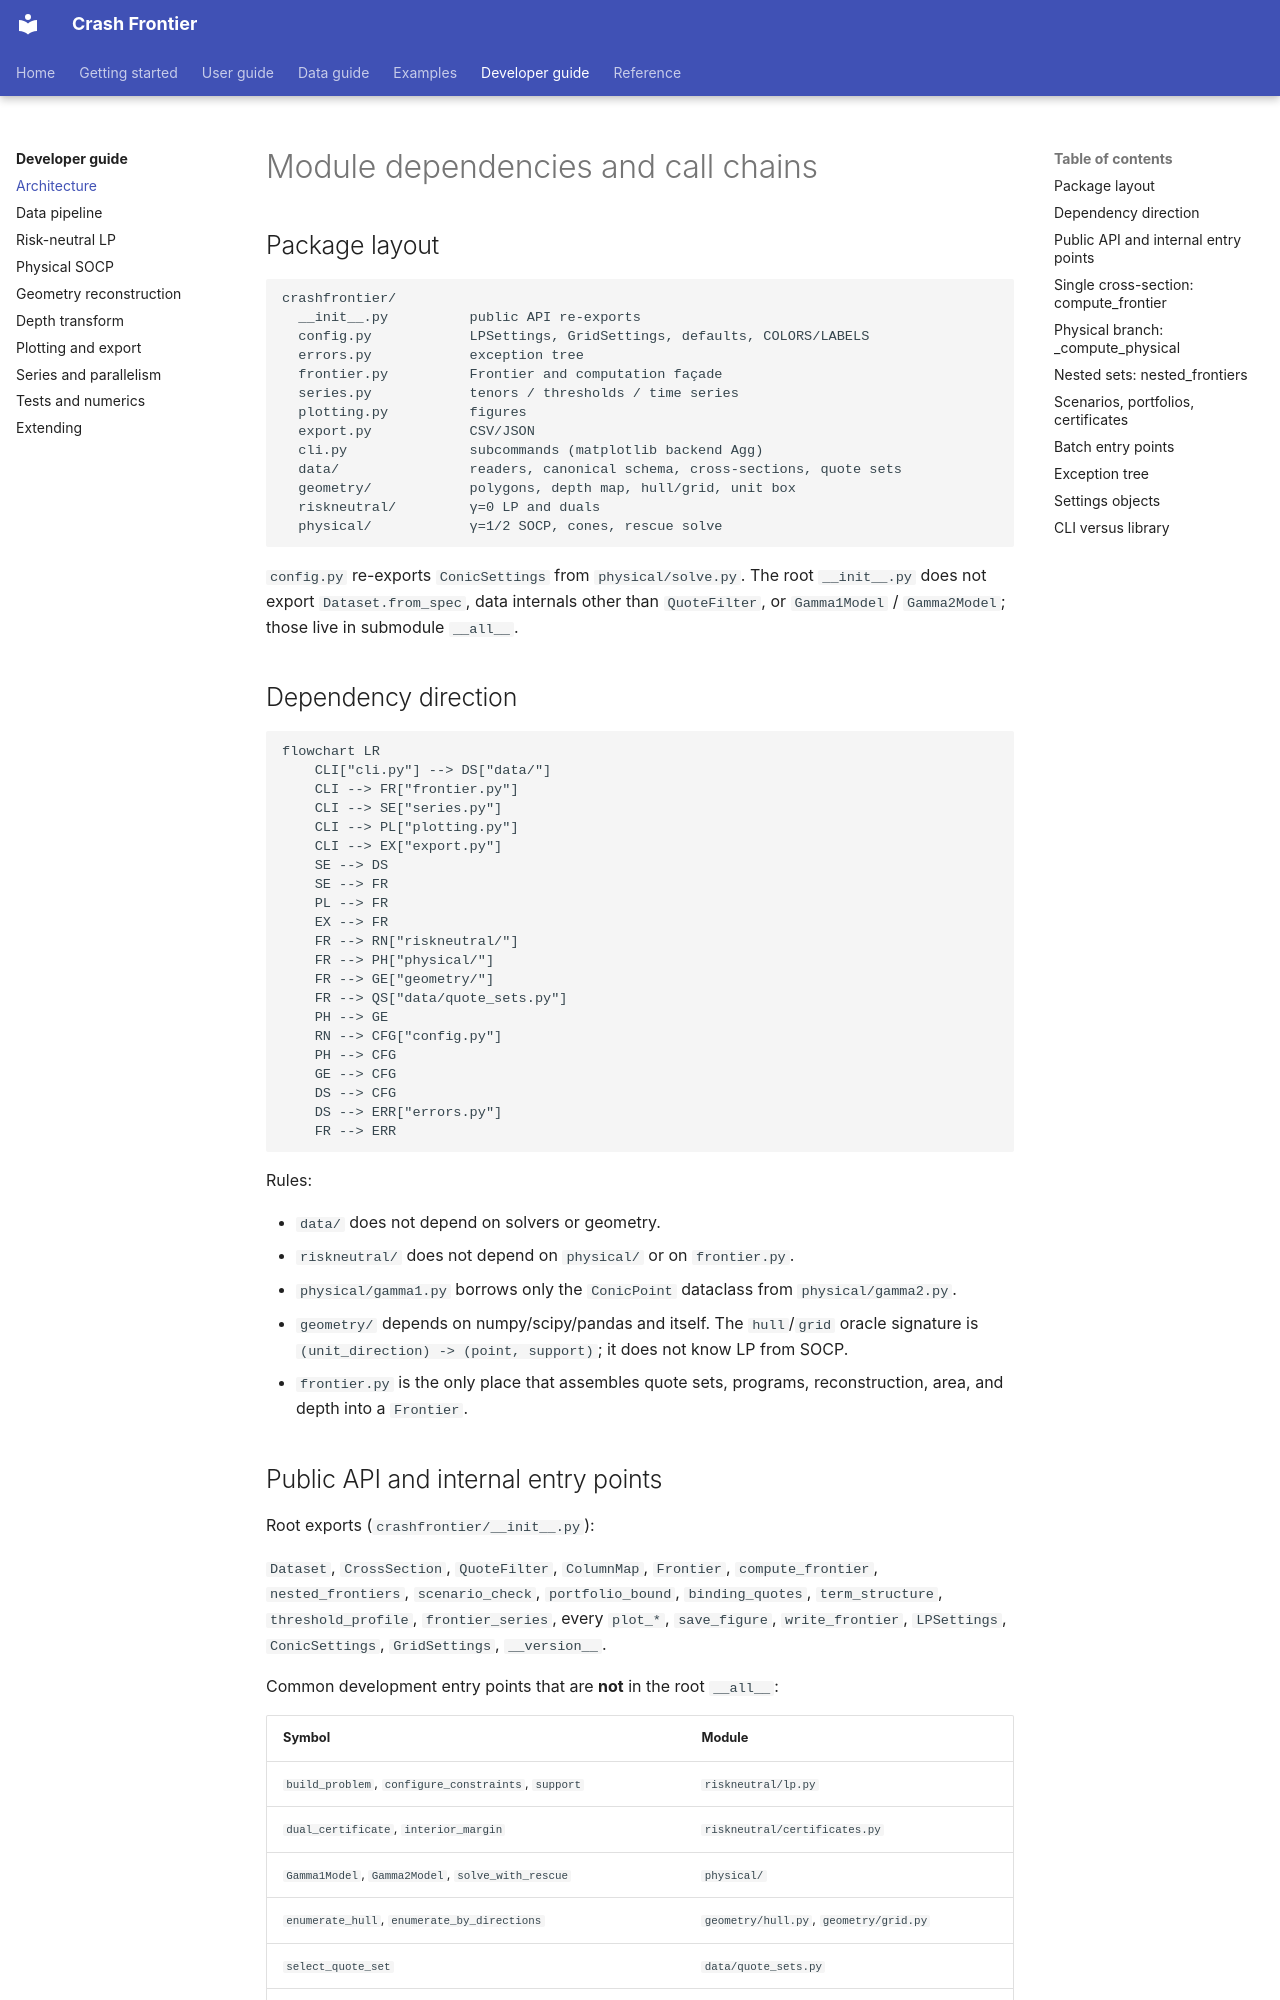

repository: Michaelzh6552/crashfrontier · page: developer-guide/architecture.html · generator: mkdocs

# Module dependencies and call chains

## Package layout

```text
crashfrontier/
  __init__.py          public API re-exports
  config.py            LPSettings, GridSettings, defaults, COLORS/LABELS
  errors.py            exception tree
  frontier.py          Frontier and computation façade
  series.py            tenors / thresholds / time series
  plotting.py          figures
  export.py            CSV/JSON
  cli.py               subcommands (matplotlib backend Agg)
  data/                readers, canonical schema, cross-sections, quote sets
  geometry/            polygons, depth map, hull/grid, unit box
  riskneutral/         γ=0 LP and duals
  physical/            γ=1/2 SOCP, cones, rescue solve
```

`config.py` re-exports `ConicSettings` from `physical/solve.py`. The root
`__init__.py` does not export `Dataset.from_spec`, data internals other than
`QuoteFilter`, or `Gamma1Model` / `Gamma2Model`; those live in submodule
`__all__`.

## Dependency direction

```mermaid
flowchart LR
    CLI["cli.py"] --> DS["data/"]
    CLI --> FR["frontier.py"]
    CLI --> SE["series.py"]
    CLI --> PL["plotting.py"]
    CLI --> EX["export.py"]
    SE --> DS
    SE --> FR
    PL --> FR
    EX --> FR
    FR --> RN["riskneutral/"]
    FR --> PH["physical/"]
    FR --> GE["geometry/"]
    FR --> QS["data/quote_sets.py"]
    PH --> GE
    RN --> CFG["config.py"]
    PH --> CFG
    GE --> CFG
    DS --> CFG
    DS --> ERR["errors.py"]
    FR --> ERR
```

Rules:

- `data/` does not depend on solvers or geometry.
- `riskneutral/` does not depend on `physical/` or on `frontier.py`.
- `physical/gamma1.py` borrows only the `ConicPoint` dataclass from
  `physical/gamma2.py`.
- `geometry/` depends on numpy/scipy/pandas and itself. The `hull`/`grid`
  oracle signature is `(unit_direction) -> (point, support)`; it does not know
  LP from SOCP.
- `frontier.py` is the only place that assembles quote sets, programs,
  reconstruction, area, and depth into a `Frontier`.

## Public API and internal entry points

Root exports (`crashfrontier/__init__.py`):

`Dataset`, `CrossSection`, `QuoteFilter`, `ColumnMap`, `Frontier`,
`compute_frontier`, `nested_frontiers`, `scenario_check`, `portfolio_bound`,
`binding_quotes`, `term_structure`, `threshold_profile`, `frontier_series`,
every `plot_*`, `save_figure`, `write_frontier`, `LPSettings`, `ConicSettings`,
`GridSettings`, `__version__`.

Common development entry points that are **not** in the root `__all__`:

| Symbol | Module |
|---|---|
| `build_problem`, `configure_constraints`, `support` | `riskneutral/lp.py` |
| `dual_certificate`, `interior_margin` | `riskneutral/certificates.py` |
| `Gamma1Model`, `Gamma2Model`, `solve_with_rescue` | `physical/` |
| `enumerate_hull`, `enumerate_by_directions` | `geometry/hull.py`, `geometry/grid.py` |
| `select_quote_set` | `data/quote_sets.py` |
| `build_cross_section` | `data/cross_section.py` |
